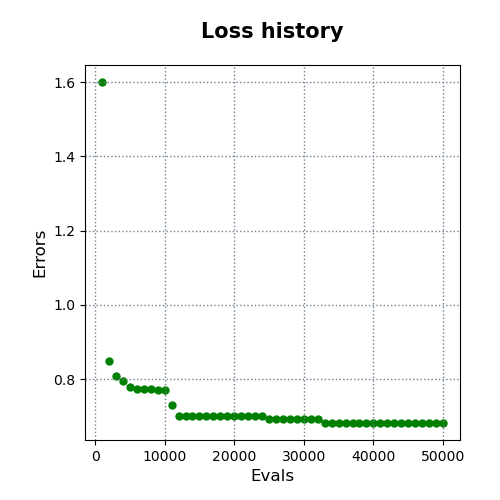

The table this chart was drawn from, first rows:
evals, errors
1000, 1.6
2000, 0.8494
3000, 0.8091
4000, 0.7945
5000, 0.7775
6000, 0.7726
7000, 0.7726
8000, 0.7726
9000, 0.7707
10000, 0.7707
11000, 0.729
12000, 0.7017
13000, 0.7017
14000, 0.7017
15000, 0.7017
16000, 0.7017
17000, 0.7017
18000, 0.7017
19000, 0.7017
20000, 0.7017
21000, 0.7017
22000, 0.7017
23000, 0.7017
24000, 0.7017
25000, 0.6926
26000, 0.6921
27000, 0.6921
28000, 0.6921
29000, 0.6921
30000, 0.6921
31000, 0.6921
32000, 0.6921
33000, 0.682
34000, 0.682
35000, 0.682
36000, 0.682
37000, 0.682
38000, 0.682
39000, 0.682
40000, 0.682
41000, 0.682
42000, 0.682
43000, 0.682
44000, 0.682
45000, 0.682
46000, 0.682
47000, 0.682
48000, 0.682
49000, 0.682
50000, 0.682
